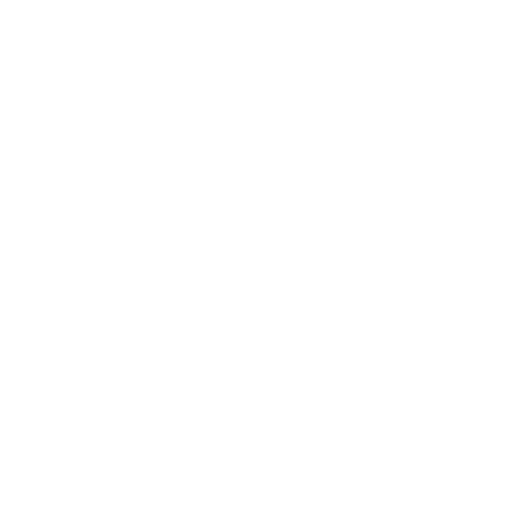
t = 0.00 s
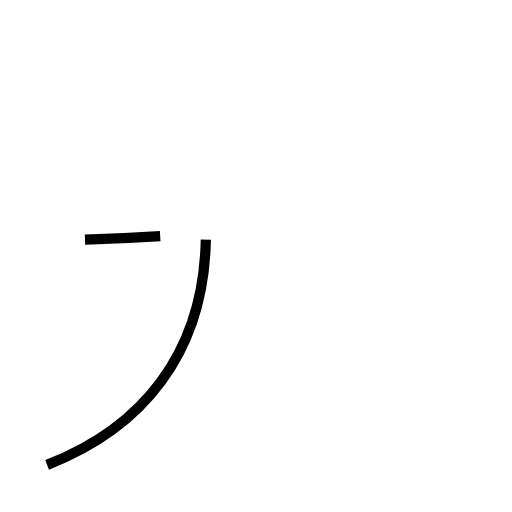
t = 1.08 s
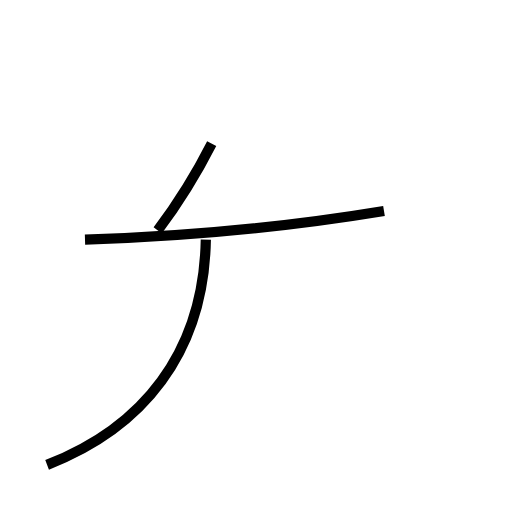
t = 2.04 s
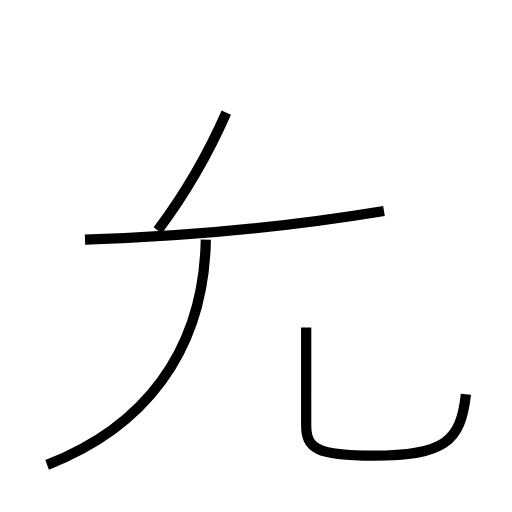
t = 3.05 s
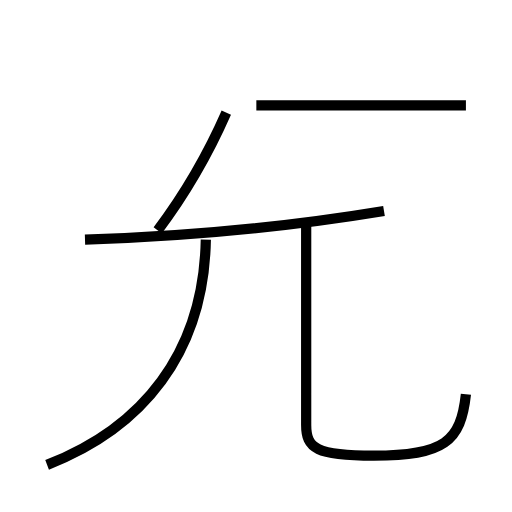
t = 3.97 s
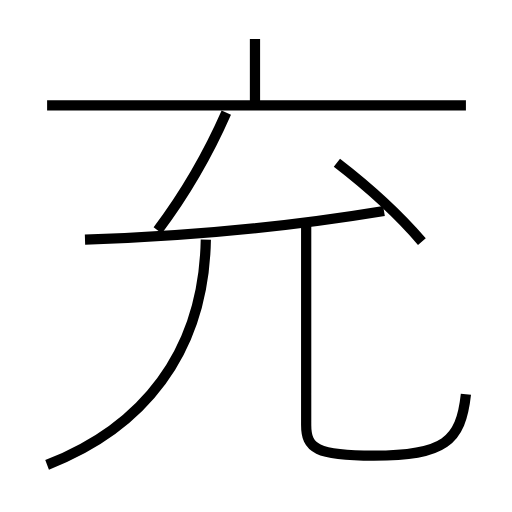
t = 5.10 s

The animated SVG that drew these frames (rendered in a browser with its animation timeline set to each time). Animation: 7 SMIL elements (animate=7); one cycle of 5.10 s.

<?xml version='1.0' encoding='utf-8'?>
<svg viewBox="0.0 -6.0 50.0 50.0" version="1.1" xmlns="http://www.w3.org/2000/svg"><rect x="-1000" y="-1000" width="2000" height="2000" stroke="white" fill="white" /><g style="fill:none;stroke:#000000;stroke-width:1"><path d="M 4.6 1.4 C 13.9 -2.2 19.9 -9.5 20.1 -20.6 " transform="translate(0.0 38.0)" stroke-dasharray="28.74802643627715" stroke-dashoffset="28.74802643627715"><animate attributeName="stroke-dashoffset" from="28.74802643627715" to="0" dur="0.8624407930883145s" begin="0s; anim_end.end" fill="freeze" id="anim0" /></path><path d="M 8.3 -20.6 C 18.0 -20.9 28.4 -21.9 37.5 -23.4 " transform="translate(0.0 38.0)" stroke-dasharray="29.35424738019205" stroke-dashoffset="29.35424738019205"><animate attributeName="stroke-dashoffset" from="29.35424738019205" to="0" dur="0.8806274214057614s" begin="anim0.end" fill="freeze" id="anim1" /></path><path d="M 15.4 -21.5 C 18.1 -25.1 20.3 -28.9 22.1 -33.0 " transform="translate(0.0 38.0)" stroke-dasharray="13.339130139996868" stroke-dashoffset="13.339130139996868"><animate attributeName="stroke-dashoffset" from="13.339130139996868" to="0" dur="0.400173904199906s" begin="anim1.end" fill="freeze" id="anim2" /></path><path d="M 45.5 -5.5 C 45.0 -0.9 43.4 0.5 36.5 0.5 C 30.9 0.5 29.9 -0.2 29.9 -2.5 L 29.9 -22.1 " transform="translate(0.0 38.0)" stroke-dasharray="40.35888895284485" stroke-dashoffset="40.35888895284485"><animate attributeName="stroke-dashoffset" from="40.35888895284485" to="0" dur="1.2107666685853455s" begin="anim2.end" fill="freeze" id="anim3" /></path><path d="M 45.5 -33.7 L 4.6 -33.7 " transform="translate(0.0 38.0)" stroke-dasharray="40.9" stroke-dashoffset="40.9"><animate attributeName="stroke-dashoffset" from="40.9" to="0" dur="1.2269999999999999s" begin="anim3.end" fill="freeze" id="anim4" /></path><path d="M 41.2 -20.4 C 38.8 -23.2 35.5 -26.1 32.9 -28.1 " transform="translate(0.0 38.0)" stroke-dasharray="11.339710585219612" stroke-dashoffset="11.339710585219612"><animate attributeName="stroke-dashoffset" from="11.339710585219612" to="0" dur="0.3401913175565883s" begin="anim4.end" fill="freeze" id="anim5" /></path><path d="M 24.9 -34.1 L 24.9 -40.2" transform="translate(0.0 38.0)" stroke-dasharray="6.100000000000001" stroke-dashoffset="6.100000000000001"><animate attributeName="stroke-dashoffset" from="6.100000000000001" to="0" dur="0.18300000000000002s" begin="anim5.end" fill="freeze" id="anim_end" /></path></g></svg>
